Image classification data set "Ours" (Sushil-Acharya/fruits_360 on GitHub). Class labels (19): apple golden, apple Granny Smith, apple red, avocado, banana, blueberry, cocos, grape white, grape pink, kiwi, lemon, mango, melon Piel de Sapo, orange, papaya, pineapple, pomegranate, strawberry, watermelon.

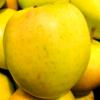
Label: apple Granny Smith

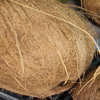
Label: cocos

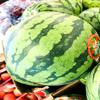
Label: watermelon

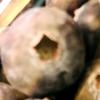
Label: blueberry

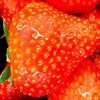
Label: strawberry

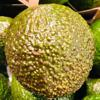
Label: avocado
